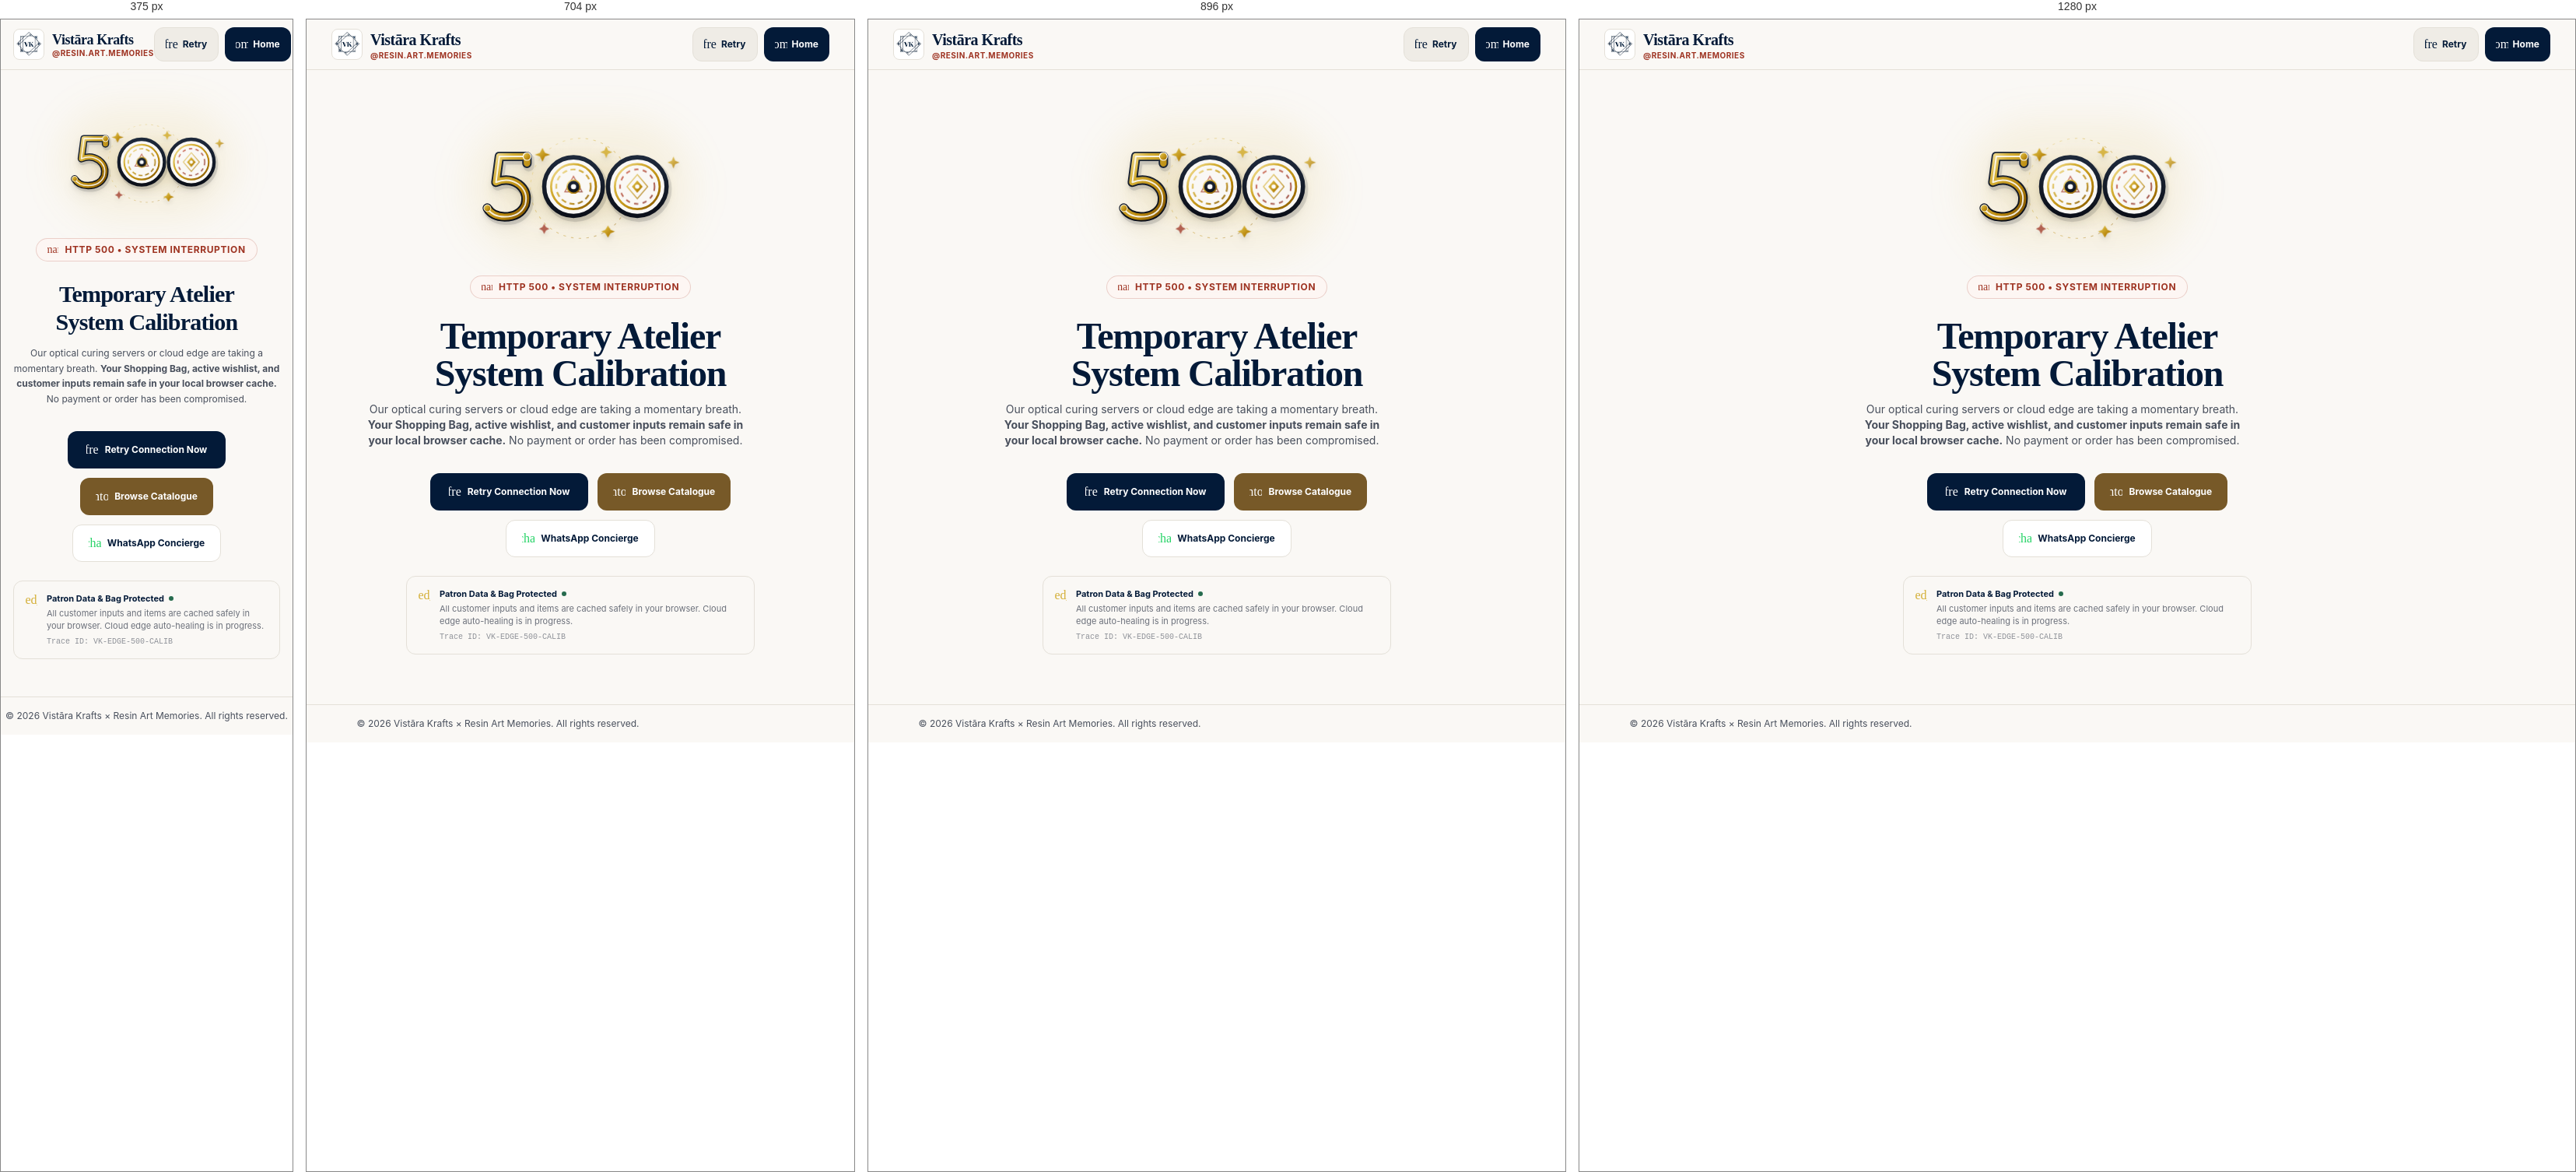
Rendered at 375 px, 704 px, 896 px and 1280 px, left to right.

<!-- file: 500.html -->
<!DOCTYPE html>
<html lang="en">
<head>
  <meta charset="UTF-8">
  <meta name="viewport" content="width=device-width, initial-scale=1.0">
  <title>500 • Atelier System Interruption | Vistāra Krafts (@resin.art.memories)</title>
  <meta name="description" content="Our optical curing servers or edge system encountered a momentary interruption. Your cart and details remain safe. Please retry or contact our artisan concierge.">
  <meta name="robots" content="noindex, nofollow">
  <link rel="icon" type="image/jpeg" href="./vistara-krafts-logo.jpg">
  <link rel="preconnect" href="https://fonts.googleapis.com">
  <link rel="preconnect" href="https://fonts.gstatic.com" crossorigin>
  <link href="https://fonts.googleapis.com/css2?family=Playfair+Display:ital,wght@0,500;0,600;0,700;1,400;1,600&family=Inter:wght@400;500;600;700&display=swap" rel="stylesheet">
  <link href="https://fonts.googleapis.com/css2?family=Material+Symbols+Outlined:opsz,wght,FILL,GRAD@20..48,100..700,0..1,-50..200" rel="stylesheet">
  <link rel="stylesheet" href="./tokens.css">
  <link rel="stylesheet" href="./tailwind.min.css">
  <link rel="stylesheet" href="./styles.css">
  <style>
    @keyframes gearRotate {
      from { transform: rotate(0deg); }
      to { transform: rotate(360deg); }
    }
    @keyframes gearRotateRev {
      from { transform: rotate(360deg); }
      to { transform: rotate(0deg); }
    }
    @keyframes pulseGlow {
      0%, 100% { opacity: 0.35; transform: scale(0.96); }
      50% { opacity: 0.85; transform: scale(1.04); }
    }
    @keyframes floatSparkle {
      0%, 100% { transform: translateY(0px) rotate(0deg); opacity: 0.4; }
      50% { transform: translateY(-8px) rotate(15deg); opacity: 1; }
    }
    .anim-gear, .lottie-anim-spin { transform-origin: center; animation: gearRotate 16s linear infinite; }
    .anim-gear-rev, .lottie-anim-spin-rev { transform-origin: center; animation: gearRotateRev 22s linear infinite; }
    .anim-glow, .lottie-anim-pulse { transform-origin: center; animation: pulseGlow 4s ease-in-out infinite; }
    .anim-sparkle { transform-origin: center; animation: floatSparkle 3s ease-in-out infinite; }
  </style>
</head>
<body class="bg-surface text-on-surface flex flex-col min-h-screen">
  <header class="sticky top-0 w-full z-40 bg-surface/95 backdrop-blur-xl border-b border-[#e4e0d8] shadow-2xs">
    <div class="max-w-7xl mx-auto h-16 px-4 sm:px-8 flex items-center justify-between">
      <a href="./#/home" class="flex items-center gap-2.5">
        <span class="w-10 h-10 rounded-lg overflow-hidden border border-[#e4e0d8] bg-white p-0.5 flex items-center justify-center shadow-2xs">
          <img src="./vistara-krafts-logo.jpg" alt="Vistāra Krafts Logo" class="w-full h-full object-contain">
        </span>
        <div class="flex flex-col">
          <span class="font-serif text-lg sm:text-xl text-primary font-bold tracking-tight leading-tight">Vistāra Krafts</span>
          <span class="text-[10px] uppercase tracking-wider text-[#9e3322] font-bold leading-tight">@resin.art.memories</span>
        </div>
      </a>
      <div class="flex items-center gap-2">
        <button type="button" onclick="window.location.reload()" class="min-h-[44px] px-3.5 py-2 rounded-xl bg-surface-container hover:bg-surface-container-high text-primary text-xs font-bold inline-flex items-center gap-1.5 border border-[#e4e0d8] cursor-pointer">
          <span class="material-symbols-outlined text-base">refresh</span>
          <span>Retry</span>
        </button>
        <a href="./#/home" class="min-h-[44px] px-3.5 py-2 rounded-xl bg-primary hover:bg-primary-container text-white text-xs font-bold inline-flex items-center gap-1.5 shadow-2xs">
          <span class="material-symbols-outlined text-base">home</span>
          <span>Home</span>
        </a>
      </div>
    </div>
  </header>

  <main class="flex-1 flex items-center justify-center p-4 sm:p-8">
    <div class="flex flex-col items-center justify-center max-w-xl mx-auto text-center gap-6 py-8">
      
      <!-- Lottie-Style Animated Kinetic SVG: Ultra-Premium Handcrafted 500 Atelier Specimen -->
      <div class="relative w-56 h-36 sm:w-72 sm:h-44 flex items-center justify-center">
        <div class="absolute inset-0 rounded-full bg-[#d4af37]/10 anim-glow blur-xl pointer-events-none"></div>
        <svg class="w-full h-full drop-shadow-lg" viewBox="0 0 260 130" fill="none" xmlns="http://www.w3.org/2000/svg" role="img" aria-label="Artisan 500 number illustration">
          <defs>
            <linearGradient id="goldGrad500" x1="0%" y1="0%" x2="100%" y2="100%">
              <stop offset="0%" stop-color="#fcedb3"/>
              <stop offset="30%" stop-color="#d4af37"/>
              <stop offset="70%" stop-color="#b8860b"/>
              <stop offset="100%" stop-color="#7a4f00"/>
            </linearGradient>
            <linearGradient id="obsidianGrad500" x1="0%" y1="0%" x2="0%" y2="100%">
              <stop offset="0%" stop-color="#1e293b"/>
              <stop offset="100%" stop-color="#0b0f19"/>
            </linearGradient>
            <radialGradient id="auraGlow500" cx="50%" cy="50%" r="50%">
              <stop offset="0%" stop-color="#d4af37" stop-opacity="0.22"/>
              <stop offset="100%" stop-color="#d4af37" stop-opacity="0"/>
            </radialGradient>
            <linearGradient id="rubyAccent500" x1="0%" y1="0%" x2="100%" y2="100%">
              <stop offset="0%" stop-color="#c84b31"/>
              <stop offset="100%" stop-color="#7a1c0d"/>
            </linearGradient>
          </defs>

          <!-- Ambient Golden Aura -->
          <ellipse cx="130" cy="65" rx="115" ry="52" fill="url(#auraGlow500)" />

          <!-- Outer Kinetic Measurement Orbit -->
          <circle cx="130" cy="65" r="58" stroke="url(#goldGrad500)" stroke-width="1" stroke-dasharray="3 6" opacity="0.4" />

          <!-- NUMERAL: '5' (Left, Handcrafted Sculpted Artisan Numeral) -->
          <g id="numeral-5-left">
            <path d="M68 28 L36 28 L32 58 Q46 52 58 60 Q70 69 66 84 Q60 98 42 98 Q28 98 22 88 M68 28 L68 36" stroke="url(#obsidianGrad500)" stroke-width="13" stroke-linecap="round" stroke-linejoin="round" fill="none" opacity="0.12" transform="translate(2, 3)" />
            <path d="M68 28 L36 28 L32 58 Q46 52 58 60 Q70 69 66 84 Q60 98 42 98 Q28 98 22 88 M68 28 L68 36" stroke="url(#obsidianGrad500)" stroke-width="11" stroke-linecap="round" stroke-linejoin="round" fill="none" />
            <path d="M68 28 L36 28 L32 58 Q46 52 58 60 Q70 69 66 84 Q60 98 42 98 Q28 98 22 88 M68 28 L68 36" stroke="url(#goldGrad500)" stroke-width="7.5" stroke-linecap="round" stroke-linejoin="round" fill="none" />
            <path d="M66 28 L36 28 L32 58 Q46 52 58 60 Q70 69 66 84 Q60 98 42 98 Q28 98 22 88" stroke="#ffffff" stroke-width="1.8" stroke-linecap="round" stroke-linejoin="round" fill="none" opacity="0.85" />
            <circle cx="68" cy="28" r="4.5" fill="url(#goldGrad500)" stroke="#ffffff" stroke-width="1" />
            <circle cx="22" cy="88" r="4" fill="url(#goldGrad500)" stroke="#ffffff" stroke-width="0.8" />
          </g>

          <!-- NUMERAL: Center '0' (Kinetic Precision Calibration Gauge) -->
          <g id="numeral-0-center" transform="translate(122, 63)">
            <circle cx="0" cy="0" r="34" fill="none" stroke="url(#obsidianGrad500)" stroke-width="8" opacity="0.12" transform="translate(2, 3)" />
            <circle cx="0" cy="0" r="34" fill="#faf8f5" stroke="url(#obsidianGrad500)" stroke-width="5" />
            <circle cx="0" cy="0" r="26" fill="none" stroke="url(#goldGrad500)" stroke-width="2.5" />

            <g class="lottie-anim-spin">
              <circle cx="0" cy="0" r="20" fill="none" stroke="url(#goldGrad500)" stroke-width="2" stroke-dasharray="6 4" opacity="0.85" />
              <line x1="0" y1="-26" x2="0" y2="-20" stroke="url(#goldGrad500)" stroke-width="2" />
              <line x1="26" y1="0" x2="20" y2="0" stroke="url(#goldGrad500)" stroke-width="2" />
              <line x1="0" y1="26" x2="0" y2="20" stroke="url(#goldGrad500)" stroke-width="2" />
              <line x1="-26" y1="0" x2="-20" y2="0" stroke="url(#goldGrad500)" stroke-width="2" />
              <polygon points="0,-12 10,6 -10,6" fill="none" stroke="url(#rubyAccent500)" stroke-width="1.2" opacity="0.7" />
            </g>

            <g class="lottie-anim-pulse">
              <circle cx="0" cy="0" r="7.5" fill="url(#obsidianGrad500)" stroke="url(#goldGrad500)" stroke-width="1.5" />
              <circle cx="0" cy="0" r="3" fill="#ffffff" />
            </g>
          </g>

          <!-- NUMERAL: Right '0' (Interlocking Optical Synchronizer) -->
          <g id="numeral-0-right" transform="translate(196, 63)">
            <circle cx="0" cy="0" r="34" fill="none" stroke="url(#obsidianGrad500)" stroke-width="8" opacity="0.12" transform="translate(2, 3)" />
            <circle cx="0" cy="0" r="34" fill="#faf8f5" stroke="url(#obsidianGrad500)" stroke-width="5" />
            <circle cx="0" cy="0" r="26" fill="none" stroke="url(#goldGrad500)" stroke-width="2.5" />

            <g class="lottie-anim-spin-rev">
              <circle cx="0" cy="0" r="20" fill="none" stroke="url(#rubyAccent500)" stroke-width="1.8" stroke-dasharray="5 5" opacity="0.75" />
              <polygon points="0,-14 12,0 0,14 -12,0" fill="none" stroke="url(#goldGrad500)" stroke-width="1.2" opacity="0.8" />
            </g>

            <polygon points="0,-8 7,0 0,8 -7,0" fill="url(#goldGrad500)" stroke="#ffffff" stroke-width="1" />
            <circle cx="0" cy="0" r="2.5" fill="#ffffff" />
          </g>

          <!-- Kinetic Floating Diamond Sparkles -->
          <polygon points="86,18 89,24 95,26 89,28 86,34 83,28 77,26 83,24" fill="url(#goldGrad500)" />
          <polygon points="160,16 162,21 167,23 162,25 160,30 158,25 153,23 158,21" fill="#d4af37" opacity="0.9" />
          <polygon points="238,28 240,33 245,35 240,37 238,42 236,37 231,35 236,33" fill="url(#goldGrad500)" opacity="0.8" />
          <polygon points="88,106 90,110 94,112 90,114 88,118 86,114 82,112 86,110" fill="#9e3322" opacity="0.75" />
          <polygon points="162,108 165,113 170,115 165,117 162,122 159,117 154,115 159,113" fill="url(#goldGrad500)" />
        </svg>
      </div>

      <div class="inline-flex items-center gap-2 px-3.5 py-1.5 rounded-full bg-[#fdf6f3] border border-[#9e3322]/20 text-[#9e3322] text-xs font-bold uppercase tracking-wider">
        <span class="material-symbols-outlined text-sm">precision_manufacturing</span>
        <span>HTTP 500 • System Interruption</span>
      </div>

      <div class="space-y-3">
        <h1 class="font-headline-lg font-serif text-3xl sm:text-5xl text-primary font-bold tracking-tight">
          Temporary Atelier System Calibration
        </h1>
        <p class="text-xs sm:text-sm text-on-surface-variant leading-relaxed max-w-lg">
          Our optical curing servers or cloud edge are taking a momentary breath. <strong>Your Shopping Bag, active wishlist, and customer inputs remain safe in your local browser cache.</strong> No payment or order has been compromised.
        </p>
      </div>

      <div class="flex flex-wrap items-center justify-center gap-3 pt-2">
        <button type="button" onclick="window.location.reload()" class="min-h-[48px] px-6 py-2.5 rounded-xl bg-primary hover:bg-primary-container text-white text-xs font-bold inline-flex items-center gap-2 shadow-xs cursor-pointer">
          <span class="material-symbols-outlined text-base">refresh</span>
          <span>Retry Connection Now</span>
        </button>
        <a href="./#/catalog/all" class="min-h-[48px] px-5 py-2.5 rounded-xl bg-secondary hover:bg-secondary/90 text-on-secondary text-xs font-bold inline-flex items-center gap-2 shadow-xs">
          <span class="material-symbols-outlined text-base">inventory_2</span>
          <span>Browse Catalogue</span>
        </a>
        <a href="https://wa.me/919876543210?text=Hello%20Vistara%20Krafts%20Team,%20I%20noticed%20a%20500%20server%20interruption%20on%20the%20website" target="_blank" rel="noopener noreferrer" class="min-h-[48px] px-5 py-2.5 rounded-xl bg-white border border-[#e4e0d8] hover:bg-surface-container-low text-primary text-xs font-bold inline-flex items-center gap-2 shadow-2xs">
          <span class="material-symbols-outlined text-base text-[#25D366]">chat</span>
          <span>WhatsApp Concierge</span>
        </a>
      </div>

      <div class="p-3.5 rounded-xl bg-[#faf8f5] border border-[#e4e0d8] max-w-md w-full text-left flex items-start gap-3 shadow-2xs">
        <span class="material-symbols-outlined text-[#d4af37] text-base mt-0.5">verified_user</span>
        <div class="text-[11px] text-on-surface-variant">
          <p class="font-bold text-primary flex items-center gap-1.5">
            <span>Patron Data & Bag Protected</span>
            <span class="inline-block w-1.5 h-1.5 rounded-full bg-[#266b4e]"></span>
          </p>
          <p class="text-on-surface-variant/80 mt-0.5">All customer inputs and items are cached safely in your browser. Cloud edge auto-healing is in progress.</p>
          <p class="font-mono text-[10px] text-on-surface-variant/60 mt-1" id="diag-trace">Trace ID: VK-EDGE-500-CALIB</p>
        </div>
      </div>

    </div>
  </main>

  <footer class="border-t border-[#e4e0d8] py-4 text-center text-xs text-on-surface-variant bg-surface-container-lowest">
    <p>© 2026 Vistāra Krafts × Resin Art Memories. All rights reserved.</p>
  </footer>

  <script>
    (function () {
      const traceEl = document.getElementById('diag-trace');
      if (traceEl) {
        traceEl.textContent = 'Trace ID: VK-EDGE-500-' + Math.random().toString(36).slice(2, 8).toUpperCase() + '-' + Date.now().toString(36).toUpperCase();
      }
    })();
  </script>
</body>
</html>


/* @media block from tailwind.min.css */
@media (min-width:640px){.\!container{max-width:640px!important}.container{max-width:640px}}

/* @media block from tailwind.min.css */
@media (min-width:768px){.\!container{max-width:768px!important}.container{max-width:768px}}

/* @media block from tailwind.min.css */
@media (min-width:1024px){.\!container{max-width:1024px!important}.container{max-width:1024px}}

/* @media block from tailwind.min.css */
@media (min-width:1280px){.\!container{max-width:1280px!important}.container{max-width:1280px}}

/* @media block from tailwind.min.css */
@media (min-width:1536px){.\!container{max-width:1536px!important}.container{max-width:1536px}}

/* @media block from styles.css */
@media (max-width: 639px) {
  input:not([type="checkbox"]):not([type="radio"]):not([type="range"]),
  select,
  textarea {
    font-size: 16px !important;
  }
}

/* @media block from styles.css */
@media (min-width: 641px) {
  .catalog-card-media {
    aspect-ratio: 1 / 1;
    max-height: 250px;
    border-radius: 14px;
    margin-bottom: 0.5rem;
  }
}

/* @media block from styles.css */
@media (max-width: 640px) {
  #global-toast,
  #mini-cart-toast {
    display: none !important;
    opacity: 0 !important;
    pointer-events: none !important;
    visibility: hidden !important;
    transform: translateY(200%) !important;
  }
}

/* @media block from styles.css */
@media (min-width: 640px) {
  #global-filter-drawer:not(.hidden) > div {
    animation: drawerScaleDesktop 0.22s cubic-bezier(0.16, 1, 0.3, 1) forwards;
  }
}

/* @media block from styles.css */
@media (min-width: 768px) {
  .auth-desktop-showcase {
    display: flex !important;
  }
}

/* @media block from styles.css */
@media (max-width: 640px) {
  .orders-content-scroll {
    max-height: none;
    overflow: visible;
    padding-right: 0;
  }
}

/* @media block from styles.css */
@media (min-width: 640px) {
  .mobile-sticky-checkout-bar {
    bottom: calc(4.5rem + env(safe-area-inset-bottom, 0px));
  }
}

/* @media block from styles.css */
@media (min-width: 1024px) {
  .mobile-sticky-checkout-bar {
    display: none !important;
  }
}

/* @media block from styles.css */
@media (min-width: 1024px) {
  .desktop-cart-checkout-btn {
    display: flex !important;
  }
}

/* @media block from styles.css */
@media (min-width: 1024px) {
  .cart-scroll-content {
    padding-bottom: 2.5rem !important;
  }
}

/* @media block from styles.css */
@media (min-width: 1024px) {
  body.route-cart main#app-view-root {
    padding-bottom: 3rem !important;
  }
  body.route-cart footer {
    padding-bottom: 5rem !important;
  }
}

/* @media block from styles.css */
@media (max-width: 639.98px) {
  .atelier-hero-carousel-container {
    aspect-ratio: 1 / 1;
  }
  .atelier-carousel-track {
    height: 100%;
  }
  .atelier-hero-slide {
    height: 100%;
    min-height: 0;
  }
}

/* @media block from styles.css */
@media (min-width: 640px) {
  .catalog-bridal-banner-close {
    top: 12px;
    right: 12px;
    width: 32px;
    height: 32px;
  }
}

/* @media block from styles.css */
@media (max-width: 639px) {
  #checkout-modal .grid-cols-1 {
    grid-template-columns: 1fr !important;
  }
  #checkout-modal .grid-cols-1 > * {
    grid-column: span 1 / span 1 !important;
  }
}